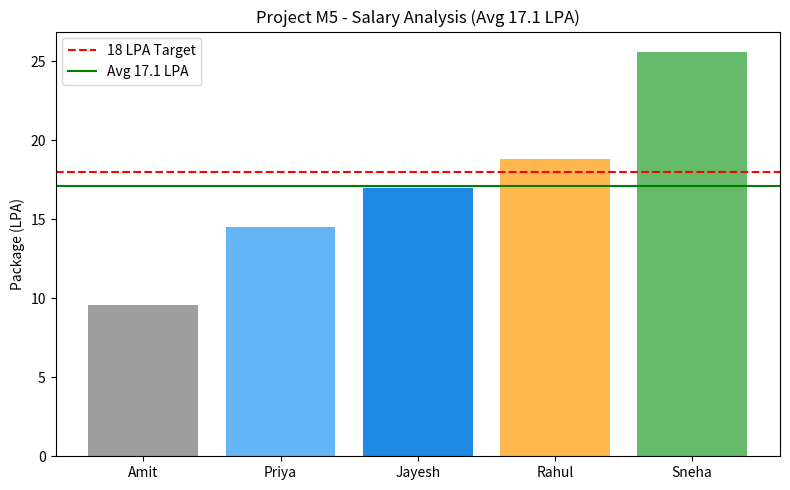

Write the Python code that produced this figure.
import pandas as pd
import matplotlib.pyplot as plt

# Same data from Day 3 - so chart matches your 17.1 LPA
data = {
    "Name": ["Amit", "Priya", "Jayesh", "Rahul", "Sneha"],
    "Exp": [0, 1, 2, 4, 7],
    "Skills": [3, 5, 5, 3, 8]
}
df = pd.DataFrame(data)

def cal_sal(row):
    total = 6 + row["Exp"]*2.5 + row["Skills"]*1.2
    if total > 18:
        total = 18 + (total - 18) * 0.5
    return round(total, 1)

df["package"] = df.apply(cal_sal, axis=1)

# --- Day 5 CHART ---
plt.figure(figsize=(8, 5))
plt.bar(df["Name"], df["package"], color=['#9E9E9E', '#64B5F6', '#1E88E5', '#FFB74D', '#66BB6A'])
plt.axhline(y=18, color='red', linestyle='--', label='18 LPA Target')
plt.axhline(y=df["package"].mean(), color='green', linestyle='-', label=f'Avg {df["package"].mean():.1f} LPA')
plt.title("Project M5 - Salary Analysis (Avg 17.1 LPA)")
plt.ylabel("Package (LPA)")
plt.legend()
plt.tight_layout()
plt.savefig("day5_package_chart.png")
print("Chart saved as day5_package_chart.png")
print(df)
print(f"\nAvg: {df['package'].mean():.1f} LPA - 0.9 LPA to 18 LPA")
